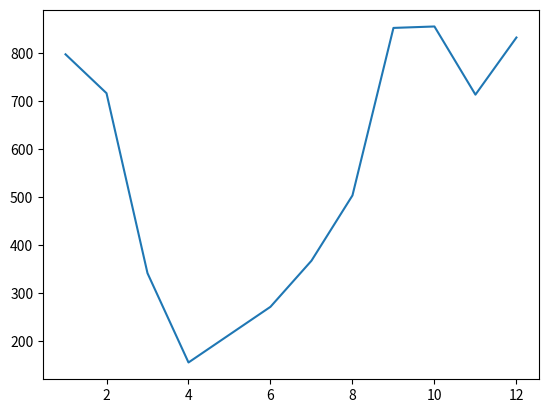

This chart was generated by the following Python code:
import random
from matplotlib import pyplot as plt

#
numbers_a = range(1, 13)
numbers_b = [random.randint(1, 1000) for i in range(12)]
plt.plot(numbers_a, numbers_b)
plt.show()
